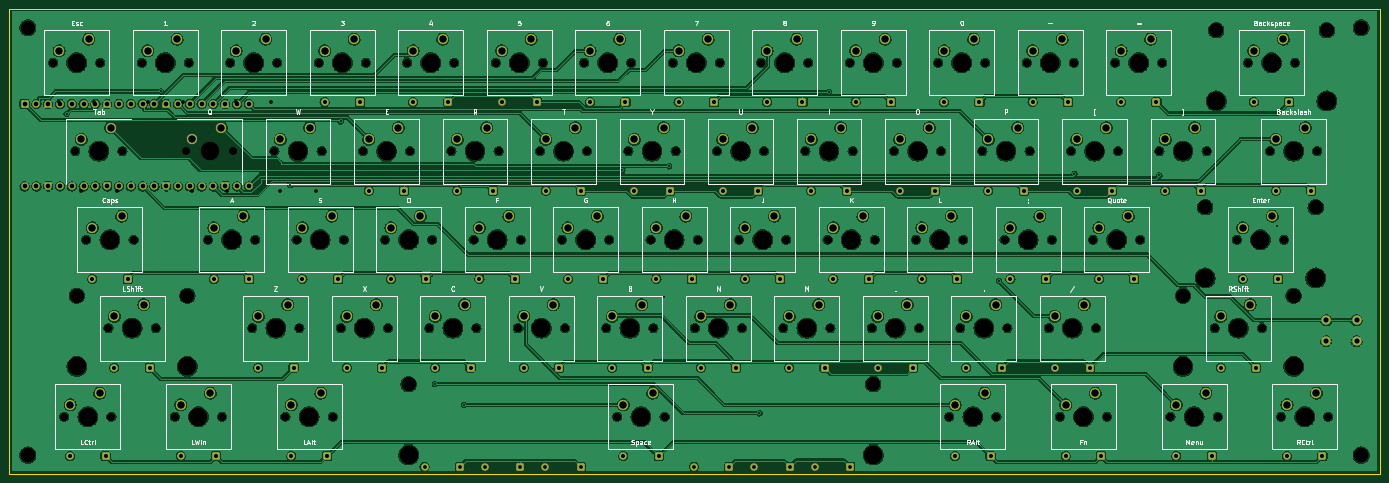
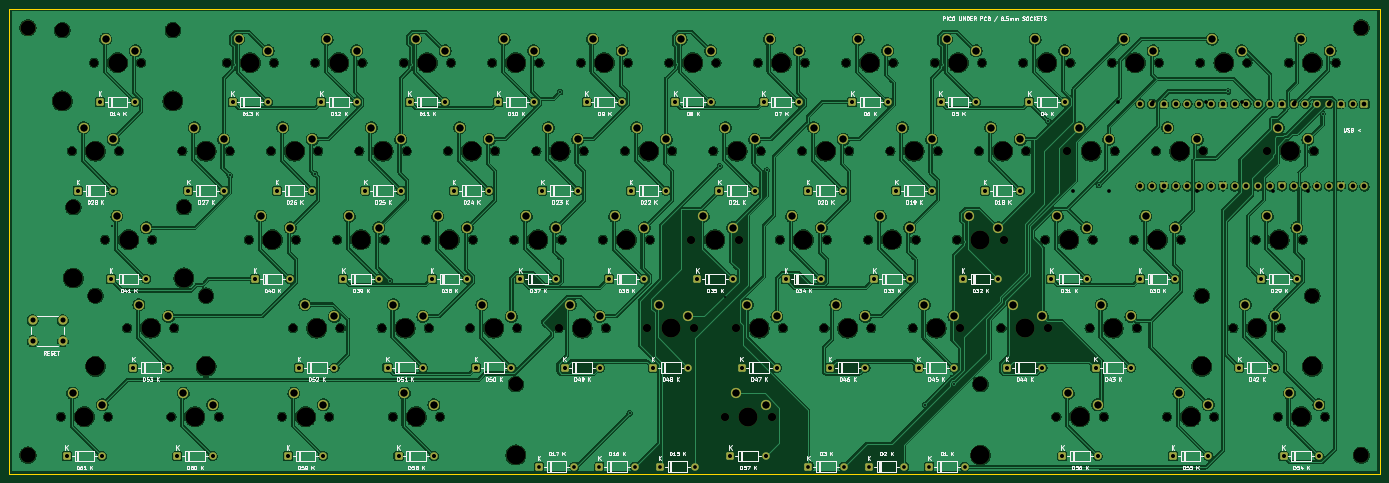
Circuit board: 10 layer files. Board 295.0 x 100.0 mm.
- bottom_copper: keyboard61-B_Cu.gbl (843366 bytes)
- bottom_mask: keyboard61-B_Mask.gbs (20045 bytes)
- bottom_silk: keyboard61-B_Silkscreen.gbo (190834 bytes)
- outline: keyboard61-Edge_Cuts.gm1 (687 bytes)
- top_copper: keyboard61-F_Cu.gtl (821416 bytes)
- top_mask: keyboard61-F_Mask.gts (20045 bytes)
- top_silk: keyboard61-F_Silkscreen.gto (90373 bytes)
- drill: keyboard61-NPTH.drl (4138 bytes)
- drill: keyboard61-PTH.drl (5639 bytes)
- drill: keyboard61.drl (9580 bytes)

=== bottom_copper: keyboard61-B_Cu.gbl (843366 bytes, source omitted) ===
=== bottom_mask: keyboard61-B_Mask.gbs (20045 bytes, source omitted) ===
=== bottom_silk: keyboard61-B_Silkscreen.gbo (190834 bytes, source omitted) ===
=== outline: keyboard61-Edge_Cuts.gm1 ===
%TF.GenerationSoftware,KiCad,Pcbnew,10.0.6*%
%TF.CreationDate,2026-10-07T19:54:01-07:00*%
%TF.ProjectId,finished,66696e69-7368-4656-942e-6b696361645f,rev?*%
%TF.SameCoordinates,Original*%
%TF.FileFunction,Profile,NP*%
%FSLAX46Y46*%
G04 Gerber Fmt 4.6, Leading zero omitted, Abs format (unit mm)*
G04 Created by KiCad (PCBNEW 10.0.6) date 2026-10-07 19:54:01*
%MOMM*%
%LPD*%
G01*
G04 APERTURE LIST*
%TA.AperFunction,Profile*%
%ADD10C,0.050000*%
%TD*%
G04 APERTURE END LIST*
D10*
X45000000Y-113000000D02*
X340000000Y-113000000D01*
X45000000Y-213000000D02*
X45000000Y-113000000D01*
X340000000Y-113000000D02*
X340000000Y-213000000D01*
X340000000Y-213000000D02*
X45000000Y-213000000D01*
M02*

=== top_copper: keyboard61-F_Cu.gtl (821416 bytes, source omitted) ===
=== top_mask: keyboard61-F_Mask.gts (20045 bytes, source omitted) ===
=== top_silk: keyboard61-F_Silkscreen.gto (90373 bytes, source omitted) ===
=== drill: keyboard61-NPTH.drl ===
M48
; DRILL file KiCad 10.0.6 date 2026-10-06T21:04:08
; FORMAT={-:-/ absolute / metric / decimal}
; #@! TF.CreationDate,2026-10-06T21:04:08-07:00
; #@! TF.GenerationSoftware,Kicad,Pcbnew,10.0.6
; #@! TF.FileFunction,NonPlated,1,2,NPTH
FMAT,2
METRIC
; #@! TA.AperFunction,NonPlated,NPTH,ComponentDrill
T1C1.700
; #@! TA.AperFunction,NonPlated,NPTH,ComponentDrill
T2C3.050
; #@! TA.AperFunction,NonPlated,NPTH,ComponentDrill
T3C3.200
; #@! TA.AperFunction,NonPlated,NPTH,ComponentDrill
T4C4.000
%
G90
G05
T1
X54.445Y-124.525
X56.826Y-200.725
X59.207Y-143.575
X61.589Y-162.625
X64.605Y-124.525
X66.351Y-181.675
X66.986Y-200.725
X69.367Y-143.575
X71.749Y-162.625
X73.495Y-124.525
X76.511Y-181.675
X80.639Y-200.725
X83.02Y-143.575
X83.655Y-124.525
X87.782Y-162.625
X90.799Y-200.725
X92.545Y-124.525
X93.18Y-143.575
X97.307Y-181.675
X97.942Y-162.625
X102.07Y-143.575
X102.705Y-124.525
X104.451Y-200.725
X106.832Y-162.625
X107.468Y-181.675
X111.595Y-124.525
X112.23Y-143.575
X114.611Y-200.725
X116.358Y-181.675
X116.992Y-162.625
X121.12Y-143.575
X121.755Y-124.525
X125.882Y-162.625
X126.517Y-181.675
X130.645Y-124.525
X131.28Y-143.575
X135.407Y-181.675
X136.042Y-162.625
X140.17Y-143.575
X140.805Y-124.525
X144.933Y-162.625
X145.567Y-181.675
X149.695Y-124.525
X150.33Y-143.575
X154.457Y-181.675
X155.093Y-162.625
X159.22Y-143.575
X159.855Y-124.525
X163.982Y-162.625
X164.617Y-181.675
X168.745Y-124.525
X169.38Y-143.575
X173.507Y-181.675
X174.142Y-162.625
X175.889Y-200.725
X178.27Y-143.575
X178.905Y-124.525
X183.032Y-162.625
X183.667Y-181.675
X186.049Y-200.725
X187.795Y-124.525
X188.43Y-143.575
X192.558Y-181.675
X193.192Y-162.625
X197.32Y-143.575
X197.955Y-124.525
X202.082Y-162.625
X202.718Y-181.675
X206.845Y-124.525
X207.48Y-143.575
X211.607Y-181.675
X212.242Y-162.625
X216.37Y-143.575
X217.005Y-124.525
X221.132Y-162.625
X221.767Y-181.675
X225.895Y-124.525
X226.53Y-143.575
X230.657Y-181.675
X231.292Y-162.625
X235.42Y-143.575
X236.055Y-124.525
X240.182Y-162.625
X240.817Y-181.675
X244.945Y-124.525
X245.58Y-143.575
X247.326Y-200.725
X249.707Y-181.675
X250.343Y-162.625
X254.47Y-143.575
X255.105Y-124.525
X257.486Y-200.725
X259.233Y-162.625
X259.868Y-181.675
X263.995Y-124.525
X264.63Y-143.575
X268.757Y-181.675
X269.392Y-162.625
X271.139Y-200.725
X273.52Y-143.575
X274.155Y-124.525
X278.282Y-162.625
X278.917Y-181.675
X281.299Y-200.725
X283.045Y-124.525
X283.68Y-143.575
X288.442Y-162.625
X292.57Y-143.575
X293.205Y-124.525
X294.951Y-200.725
X302.73Y-143.575
X304.476Y-181.675
X305.111Y-200.725
X309.239Y-162.625
X311.62Y-124.525
X314.636Y-181.675
X316.382Y-143.575
X318.764Y-200.725
X319.399Y-162.625
X321.78Y-124.525
X326.542Y-143.575
X328.924Y-200.725
T2
X59.531Y-174.675
X83.331Y-174.675
X130.969Y-193.725
X230.969Y-193.725
X297.656Y-174.675
X302.419Y-155.625
X304.8Y-117.525
X321.456Y-174.675
X326.219Y-155.625
X328.6Y-117.525
T3
X49.0Y-49.0
X49.0Y-209.0
X336.0Y-49.0
X336.0Y-209.0
T4
X59.525Y-124.525
X59.531Y-189.915
X61.906Y-200.725
X64.287Y-143.575
X66.669Y-162.625
X71.431Y-181.675
X78.575Y-124.525
X83.331Y-189.915
X85.719Y-200.725
X88.1Y-143.575
X92.862Y-162.625
X97.625Y-124.525
X102.387Y-181.675
X107.15Y-143.575
X109.531Y-200.725
X111.912Y-162.625
X116.675Y-124.525
X121.438Y-181.675
X126.2Y-143.575
X130.963Y-162.625
X130.969Y-208.965
X135.725Y-124.525
X140.487Y-181.675
X145.25Y-143.575
X150.012Y-162.625
X154.775Y-124.525
X159.537Y-181.675
X164.3Y-143.575
X169.062Y-162.625
X173.825Y-124.525
X178.588Y-181.675
X180.969Y-200.725
X183.35Y-143.575
X188.112Y-162.625
X192.875Y-124.525
X197.637Y-181.675
X202.4Y-143.575
X207.162Y-162.625
X211.925Y-124.525
X216.688Y-181.675
X221.45Y-143.575
X226.212Y-162.625
X230.969Y-208.965
X230.975Y-124.525
X235.737Y-181.675
X240.5Y-143.575
X245.262Y-162.625
X250.025Y-124.525
X252.406Y-200.725
X254.787Y-181.675
X259.55Y-143.575
X264.312Y-162.625
X269.075Y-124.525
X273.837Y-181.675
X276.219Y-200.725
X278.6Y-143.575
X283.363Y-162.625
X288.125Y-124.525
X297.65Y-143.575
X297.656Y-189.915
X300.031Y-200.725
X302.419Y-170.865
X304.8Y-132.765
X309.556Y-181.675
X314.319Y-162.625
X316.7Y-124.525
X321.456Y-189.915
X321.462Y-143.575
X323.844Y-200.725
X326.219Y-170.865
X328.6Y-132.765
M30

=== drill: keyboard61-PTH.drl ===
M48
; DRILL file KiCad 10.0.6 date 2026-10-06T21:04:08
; FORMAT={-:-/ absolute / metric / decimal}
; #@! TF.CreationDate,2026-10-06T21:04:08-07:00
; #@! TF.GenerationSoftware,Kicad,Pcbnew,10.0.6
; #@! TF.FileFunction,Plated,1,2,PTH
FMAT,2
METRIC
; #@! TA.AperFunction,Plated,PTH,ViaDrill
T1C0.400
; #@! TA.AperFunction,Plated,PTH,ComponentDrill
T2C0.800
; #@! TA.AperFunction,Plated,PTH,ComponentDrill
T3C1.000
; #@! TA.AperFunction,Plated,PTH,ComponentDrill
T4C1.100
; #@! TA.AperFunction,Plated,PTH,ComponentDrill
T5C1.500
%
G90
G05
T1
X70.83Y-82.058
X159.462Y-72.41
X175.796Y-85.97
X175.981Y-74.236
X175.981Y-78.146
X175.981Y-82.57
X185.879Y-175.068
X188.828Y-105.528
T2
X55.715Y-133.025
X58.096Y-209.225
X60.477Y-152.075
X62.859Y-171.125
X63.335Y-133.025
X65.716Y-209.225
X67.621Y-190.175
X68.097Y-152.075
X70.479Y-171.125
X74.765Y-133.025
X75.241Y-190.175
X81.909Y-209.225
X82.385Y-133.025
X84.29Y-152.075
X89.052Y-171.125
X89.529Y-209.225
X91.91Y-152.075
X93.815Y-133.025
X96.672Y-171.125
X98.578Y-190.175
X101.435Y-133.025
X103.34Y-152.075
X105.721Y-209.225
X106.197Y-190.175
X108.102Y-171.125
X110.96Y-152.075
X112.865Y-133.025
X113.341Y-209.225
X115.722Y-171.125
X117.627Y-190.175
X120.485Y-133.025
X122.39Y-152.075
X125.247Y-190.175
X127.152Y-171.125
X130.01Y-152.075
X131.915Y-133.025
X134.773Y-171.125
X136.677Y-190.175
X139.535Y-133.025
X141.44Y-152.075
X144.297Y-190.175
X146.202Y-171.125
X149.06Y-152.075
X150.965Y-133.025
X153.822Y-171.125
X155.727Y-190.175
X158.585Y-133.025
X160.49Y-152.075
X163.347Y-190.175
X165.252Y-171.125
X168.11Y-152.075
X170.015Y-133.025
X172.873Y-171.125
X174.778Y-190.175
X177.159Y-209.225
X177.635Y-133.025
X179.54Y-152.075
X182.397Y-190.175
X184.302Y-171.125
X184.779Y-209.225
X187.16Y-152.075
X189.065Y-133.025
X191.922Y-171.125
X193.827Y-190.175
X196.685Y-133.025
X198.59Y-152.075
X201.447Y-190.175
X203.352Y-171.125
X206.21Y-152.075
X208.115Y-133.025
X210.972Y-171.125
X212.877Y-190.175
X215.735Y-133.025
X217.64Y-152.075
X220.498Y-190.175
X222.403Y-171.125
X225.26Y-152.075
X227.165Y-133.025
X230.022Y-171.125
X231.927Y-190.175
X234.785Y-133.025
X236.69Y-152.075
X239.547Y-190.175
X241.452Y-171.125
X244.31Y-152.075
X246.215Y-133.025
X248.596Y-209.225
X249.072Y-171.125
X250.977Y-190.175
X253.835Y-133.025
X255.74Y-152.075
X256.216Y-209.225
X258.597Y-190.175
X260.502Y-171.125
X263.36Y-152.075
X265.265Y-133.025
X268.123Y-171.125
X270.027Y-190.175
X272.409Y-209.225
X272.885Y-133.025
X274.79Y-152.075
X277.647Y-190.175
X279.553Y-171.125
X280.029Y-209.225
X282.41Y-152.075
X284.315Y-133.025
X287.173Y-171.125
X291.935Y-133.025
X293.84Y-152.075
X296.221Y-209.225
X301.46Y-152.075
X303.841Y-209.225
X305.746Y-190.175
X310.509Y-171.125
X312.89Y-133.025
X313.366Y-190.175
X317.652Y-152.075
X318.129Y-171.125
X320.034Y-209.225
X320.51Y-133.025
X325.272Y-152.075
X327.654Y-209.225
T3
X181.11Y-49.55
X181.11Y-52.09
X181.11Y-54.63
X181.11Y-57.17
X181.11Y-59.71
X181.11Y-62.25
X181.11Y-64.79
X181.11Y-67.33
X181.11Y-69.87
X181.11Y-72.41
X181.11Y-74.95
X181.11Y-77.49
X181.11Y-80.03
X181.11Y-82.57
X181.11Y-85.11
X181.11Y-87.65
X181.11Y-90.19
X181.11Y-92.73
X181.11Y-95.27
X181.11Y-97.81
X198.89Y-49.55
X198.89Y-52.09
X198.89Y-54.63
X198.89Y-57.17
X198.89Y-59.71
X198.89Y-62.25
X198.89Y-64.79
X198.89Y-67.33
X198.89Y-69.87
X198.89Y-72.41
X198.89Y-74.95
X198.89Y-77.49
X198.89Y-80.03
X198.89Y-82.57
X198.89Y-85.11
X198.89Y-87.65
X198.89Y-90.19
X198.89Y-92.73
X198.89Y-95.27
X198.89Y-97.81
T4
X222.0Y-90.0
X222.0Y-94.5
X228.5Y-90.0
X228.5Y-94.5
T5
X55.715Y-121.985
X58.096Y-198.185
X60.477Y-141.035
X62.065Y-119.445
X62.859Y-160.085
X64.446Y-195.645
X66.828Y-138.495
X67.621Y-179.135
X69.209Y-157.545
X73.971Y-176.595
X74.765Y-121.985
X81.115Y-119.445
X81.909Y-198.185
X84.29Y-141.035
X88.259Y-195.645
X89.052Y-160.085
X90.64Y-138.495
X93.815Y-121.985
X95.402Y-157.545
X98.578Y-179.135
X100.165Y-119.445
X103.34Y-141.035
X104.927Y-176.595
X105.721Y-198.185
X108.102Y-160.085
X109.69Y-138.495
X112.071Y-195.645
X112.865Y-121.985
X114.453Y-157.545
X117.627Y-179.135
X119.215Y-119.445
X122.39Y-141.035
X123.977Y-176.595
X127.152Y-160.085
X128.74Y-138.495
X131.915Y-121.985
X133.502Y-157.545
X136.677Y-179.135
X138.265Y-119.445
X141.44Y-141.035
X143.028Y-176.595
X146.202Y-160.085
X147.79Y-138.495
X150.965Y-121.985
X152.552Y-157.545
X155.727Y-179.135
X157.315Y-119.445
X160.49Y-141.035
X162.077Y-176.595
X165.252Y-160.085
X166.84Y-138.495
X170.015Y-121.985
X171.602Y-157.545
X174.778Y-179.135
X176.365Y-119.445
X177.159Y-198.185
X179.54Y-141.035
X181.127Y-176.595
X183.509Y-195.645
X184.302Y-160.085
X185.89Y-138.495
X189.065Y-121.985
X190.653Y-157.545
X193.827Y-179.135
X195.415Y-119.445
X198.59Y-141.035
X200.177Y-176.595
X203.352Y-160.085
X204.94Y-138.495
X208.115Y-121.985
X209.702Y-157.545
X212.877Y-179.135
X214.465Y-119.445
X217.64Y-141.035
X219.227Y-176.595
X222.403Y-160.085
X223.99Y-138.495
X227.165Y-121.985
X228.752Y-157.545
X231.927Y-179.135
X233.515Y-119.445
X236.69Y-141.035
X238.278Y-176.595
X241.452Y-160.085
X243.04Y-138.495
X246.215Y-121.985
X247.802Y-157.545
X248.596Y-198.185
X250.977Y-179.135
X252.565Y-119.445
X254.946Y-195.645
X255.74Y-141.035
X257.327Y-176.595
X260.502Y-160.085
X262.09Y-138.495
X265.265Y-121.985
X266.852Y-157.545
X270.027Y-179.135
X271.615Y-119.445
X272.409Y-198.185
X274.79Y-141.035
X276.377Y-176.595
X278.759Y-195.645
X279.553Y-160.085
X281.14Y-138.495
X284.315Y-121.985
X285.902Y-157.545
X290.665Y-119.445
X293.84Y-141.035
X296.221Y-198.185
X300.19Y-138.495
X302.571Y-195.645
X305.746Y-179.135
X310.509Y-160.085
X312.096Y-176.595
X312.89Y-121.985
X316.859Y-157.545
X317.652Y-141.035
X319.24Y-119.445
X320.034Y-198.185
X324.002Y-138.495
X326.384Y-195.645
M30

=== drill: keyboard61.drl (9580 bytes, source omitted) ===
